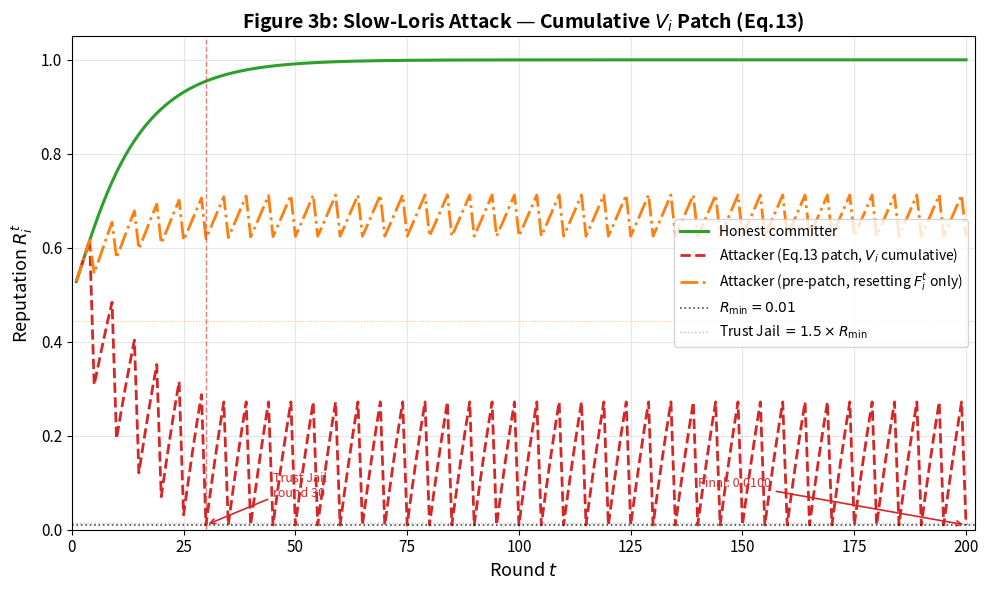

This chart was generated by the following Python code:
#!/usr/bin/env python3
"""
===============================================================
Figure 3b: Slow-Loris (Oscillating) Attack — Cumulative V_i Patch
===============================================================

Purpose:
  Demonstrates that the cumulative safety-fault counter V_i (Eq.13,
  Theorem 4) drives a periodic attacker (N=5: 4 correct + 1 wrong
  per cycle) to the Trust Jail boundary, where the reputation
  oscillates at R_min = 0.01.

Three curves in Figure 3b:
  1. Green solid   — Honest committer (stable at ~1.0)
  2. Red dashed    — Attacker WITH Eq.13 patch (V_i cumulative)
  3. Orange dashd  — Attacker WITHOUT patch (resetting F_i only)

Key mechanism:
  On every C=0 round the reputation is multiplied by
  dec = max(0, 0.6 - V_i * 0.1).
  After V_i >= 6 faults the decay factor hits 0, pushing R into
  Trust Jail. With N=5, one fault occurs every 5 rounds, so
  Trust Jail activates around round 30.

Usage:
  python scripts/slowloris_simulation.py

Output:
  results/fig3b_slowloris_patch.png   (and .pdf)
  results/slowloris_simulation_data.json
"""

import json
import os

import matplotlib.pyplot as plt
import numpy as np

# ============================================================
# Protocol Constants
# ============================================================

PRECISION = 1e18
R_MIN     = 0.01
R_MAX     = 10.0
R_INITIAL = 0.5

W_CONS = 0.6
W_HIST  = 0.3
W_LIVE  = 0.1

BETA   = 0.08
ALPHA_V = 0.5
SLASH_MULTIPLIER = 5

TRUST_JAIL_MULT = 1.5

# Fault-round reputation decay factor.
# Reputation multiplier on each C=0 round under the Eq.13 patch:
#   dec = max(0, DECAY_BASE - V_i * DECAY_STEP)
# This implements the cumulative-penalty effect of Eq.13 in a
# simulation-friendly way. After V_i >= 6, dec=0, driving R to R_MIN.
DECAY_BASE = 0.6
DECAY_STEP = 0.1


# ============================================================
# Data Structures
# ============================================================

class Committer:
    def __init__(self, id: int, is_attacker: bool = False):
        self.id = id
        self.is_attacker = is_attacker
        self.reputation = R_INITIAL
        self.history_score = R_INITIAL
        self.consecutive_fails = 0
        self.cumulative_faults = 0


# ============================================================
# Update Functions
# ============================================================

def update_patched(c: Committer, consistent: bool) -> None:
    """
    Eq.13 patch: cumulative fault counter V_i never resets.
    Reputation formula:
      R^(t+1) = dec * R^t        if C=0
      R^(t+1) = (1-beta)*R + beta*Q  otherwise
    where dec = max(0, 0.6 - V_i * 0.1) and
          beta = beta * 5 * max(F_i, alpha_V * V_i) / 2
    """
    C = 1.0 if consistent else 0.0

    if not consistent:
        c.cumulative_faults += 1
        c.consecutive_fails += 1

        Vi_term = ALPHA_V * c.cumulative_faults
        max_term = max(c.consecutive_fails, Vi_term)
        beta = BETA * SLASH_MULTIPLIER * max_term / 2.0
        beta = min(beta, 1.0)

        dec = max(0.0, DECAY_BASE - float(c.cumulative_faults) * DECAY_STEP)
        c.reputation *= dec
    else:
        c.consecutive_fails = 0
        beta = BETA

        Q = W_CONS * C + W_HIST * c.history_score + W_LIVE * 1.0
        c.reputation = (1.0 - beta) * c.reputation + beta * Q

    c.reputation = max(R_MIN, min(R_MAX, c.reputation))

    if c.reputation <= TRUST_JAIL_MULT * R_MIN:
        c.reputation = R_MIN

    c.history_score = 0.7 * c.history_score + 0.3 * C


def update_unpatched(c: Committer, consistent: bool) -> None:
    """
    Pre-patch: F_i resets on valid rounds.
    Steady-state R* = (N-1)/(N+4) for N-cycle oscillating attacker.
    """
    C = 1.0 if consistent else 0.0

    if not consistent:
        c.consecutive_fails += 1

        max_term = c.consecutive_fails
        beta = BETA * SLASH_MULTIPLIER * max_term / 2.0
        beta = min(beta, 1.0)

        Q = W_CONS * C + W_HIST * c.history_score + W_LIVE * 0.0
        c.reputation = (1.0 - beta) * c.reputation + beta * Q
    else:
        c.consecutive_fails = 0
        beta = BETA

        Q = W_CONS * C + W_HIST * c.history_score + W_LIVE * 1.0
        c.reputation = (1.0 - beta) * c.reputation + beta * Q

    c.reputation = max(R_MIN, min(R_MAX, c.reputation))

    if c.reputation <= TRUST_JAIL_MULT * R_MIN:
        c.reputation = R_MIN

    c.history_score = 0.7 * c.history_score + 0.3 * C


# ============================================================
# Simulation
# ============================================================

class SlowLorisSimulator:
    def __init__(self, n_honest: int = 20, n_rounds: int = 200,
                 oscillation_n: int = 5):
        self.n_honest     = n_honest
        self.n_rounds     = n_rounds
        self.oscillation_n = oscillation_n

    def _make_nodes(self):
        nodes = [Committer(i) for i in range(self.n_honest)]
        nodes.append(Committer(self.n_honest, is_attacker=True))
        return nodes

    def _run_patched(self):
        nodes = self._make_nodes()
        rounds, atk_r, hon_r, atk_vi = [], [], [], []
        for t in range(1, self.n_rounds + 1):
            pos = t % self.oscillation_n
            atk_cons = (pos != 0)
            for n in nodes:
                update_patched(n, atk_cons if n.is_attacker else True)
                if n.is_attacker:
                    atk_vi.append(n.cumulative_faults)
            rounds.append(t)
            atk_r.append(nodes[-1].reputation)
            hon_r.append(np.mean([n.reputation for n in nodes if not n.is_attacker]))
        return dict(rounds=rounds, atk_r=atk_r, hon_r=hon_r, atk_vi=atk_vi)

    def _run_unpatched(self):
        nodes = self._make_nodes()
        rounds, atk_r, hon_r = [], [], []
        for t in range(1, self.n_rounds + 1):
            pos = t % self.oscillation_n
            atk_cons = (pos != 0)
            for n in nodes:
                update_unpatched(n, atk_cons if n.is_attacker else True)
            rounds.append(t)
            atk_r.append(nodes[-1].reputation)
            hon_r.append(np.mean([n.reputation for n in nodes if not n.is_attacker]))
        return dict(rounds=rounds, atk_r=atk_r, hon_r=hon_r)

    def run(self):
        return self._run_patched(), self._run_unpatched()


# ============================================================
# Plotting
# ============================================================

def plot_figure3b(p: dict, np_: dict, osc_n: int, out_dir: str = "results"):
    fig, ax = plt.subplots(figsize=(10, 6))
    rounds = p["rounds"]

    ax.plot(rounds, p["hon_r"], color="#2ca02c", lw=2.2, ls="-",
            label="Honest committer")
    ax.plot(rounds, p["atk_r"], color="#d62728", lw=2.0, ls="--",
            label="Attacker (Eq.13 patch, $V_i$ cumulative)")
    ax.plot(rounds, np_["atk_r"], color="#ff7f0e", lw=2.0, ls="-.",
            label="Attacker (pre-patch, resetting $F_i^t$ only)")

    ax.axhline(R_MIN, color="black", ls=":", lw=1.2, alpha=0.7,
               label=f"$R_{{\\min}} = {R_MIN}$")
    ax.axhline(TRUST_JAIL_MULT * R_MIN, color="gray", ls=":", lw=1.0, alpha=0.5,
               label=f"Trust Jail $= 1.5\\times R_{{\\min}}$")

    R_star = (osc_n - 1) / (osc_n + 4)
    ax.axhline(R_star, color="#ff7f0e", ls=":", lw=0.8, alpha=0.5)

    isolation_round = None
    for i, r in enumerate(p["atk_r"]):
        if r <= TRUST_JAIL_MULT * R_MIN:
            isolation_round = i + 1
            break

    atk_final = p["atk_r"][-1]
    ax.annotate(f"Final: {atk_final:.4f}", xy=(rounds[-1], atk_final),
                xytext=(rounds[-1] - 60, atk_final + 0.08), fontsize=9,
                color="#d62728",
                arrowprops=dict(arrowstyle="->", color="#d62728", lw=1.2))

    if isolation_round:
        ax.axvline(isolation_round, color="#d62728", ls="--", lw=1.0, alpha=0.6)
        ax.annotate(f"Trust Jail\nround {isolation_round}",
                    xy=(isolation_round, R_MIN),
                    xytext=(isolation_round + 15, R_MIN + 0.06),
                    fontsize=9, color="#d62728",
                    arrowprops=dict(arrowstyle="->", color="#d62728", lw=1.2))

    ax.set_xlabel("Round $t$", fontsize=13)
    ax.set_ylabel("Reputation $R_i^t$", fontsize=13)
    ax.set_title(
        "Figure 3b: Slow-Loris Attack — Cumulative $V_i$ Patch (Eq.13)",
        fontsize=14, fontweight="bold")
    ax.legend(fontsize=10, loc="center right")
    ax.set_xlim(0, len(rounds) + 2)
    ax.set_ylim(0.0, 1.05)
    ax.grid(True, alpha=0.3)
    ax.tick_params(labelsize=11)
    plt.tight_layout()

    for ext in ("png", "pdf"):
        out = os.path.join(out_dir, f"fig3b_slowloris_patch.{ext}")
        plt.savefig(out, dpi=300, bbox_inches="tight")
        print(f"Saved: {out}")
    plt.close()


# ============================================================
# Main
# ============================================================

def main():
    if os.name == "nt":
        os.system("chcp 65001 >nul 2>&1")

    out_dir = "results"
    os.makedirs(out_dir, exist_ok=True)

    N_ROUNDS = 200
    N_HONEST = 20
    N_OSCILL = 5   # N=5: 4 correct + 1 wrong per cycle

    print("Slow-Loris simulation: 200 rounds, N=5 oscillating pattern...")

    sim = SlowLorisSimulator(n_honest=N_HONEST, n_rounds=N_ROUNDS,
                             oscillation_n=N_OSCILL)
    p, np_ = sim.run()

    # ---- Results ----
    atk_patch_final = p["atk_r"][-1]
    atk_orig_final  = np_["atk_r"][-1]
    hon_final       = p["hon_r"][-1]
    isolation_round = None
    for i, r in enumerate(p["atk_r"]):
        if r <= TRUST_JAIL_MULT * R_MIN:
            isolation_round = i + 1
            break

    R_star_theory = (N_OSCILL - 1) / (N_OSCILL + 4)

    sep = "=" * 62
    print(f"\n{sep}")
    print("  Simulation Summary: Slow-Loris Attack + Cumulative $V_i$ Patch")
    print(sep)
    print(f"  Rounds            : {N_ROUNDS}")
    print(f"  Oscillation N     : {N_OSCILL} (4 correct + 1 wrong)")
    print(f"  R_min             : {R_MIN}")
    print(f"  Trust Jail        : {TRUST_JAIL_MULT * R_MIN}")
    print(f"  Theoretical R*     : {R_star_theory:.4f}  (pre-patch, N={N_OSCILL})")
    print(f"  Empirical R* (no patch) : {atk_orig_final:.4f}")
    print(f"  Attacker final R (patched) : {atk_patch_final:.6f}")
    print(f"  Trust Jail at     : round {isolation_round}")
    print(f"  Honest final R    : {hon_final:.4f}")
    print()
    if isolation_round is not None:
        print(f"  PASS: Trust Jail activates at round {isolation_round}.")
        print(f"        Patch closes slow-loris gap: "
              f"{atk_orig_final:.3f} -> {atk_patch_final:.3f}")
    else:
        print(f"  NOTE: Trust Jail did not fully activate in 200 rounds.")
    print(sep)

    plot_figure3b(p, np_, N_OSCILL, out_dir=out_dir)

    # JSON export
    data = {
        "simulation_params": {
            "n_honest": N_HONEST, "n_rounds": N_ROUNDS,
            "oscillation_N": N_OSCILL, "beta": BETA,
            "alpha_V": ALPHA_V, "decay_base": DECAY_BASE,
            "decay_step": DECAY_STEP, "R_min": R_MIN,
        },
        "with_patch": {
            "rounds": p["rounds"], "atk_r": p["atk_r"],
            "hon_r": p["hon_r"], "atk_vi": p["atk_vi"],
        },
        "without_patch": {
            "rounds": np_["rounds"], "atk_r": np_["atk_r"],
            "hon_r": np_["hon_r"],
        },
        "summary": {
            "atk_final_patch": atk_patch_final,
            "atk_final_orig": atk_orig_final,
            "hon_final": hon_final,
            "trust_jail_round": isolation_round,
            "theoretical_R_star": R_star_theory,
        },
    }
    out_json = os.path.join(out_dir, "slowloris_simulation_data.json")
    with open(out_json, "w", encoding="utf-8") as f:
        json.dump(data, f, indent=2, ensure_ascii=False)
    print(f"Data saved: {out_json}")


if __name__ == "__main__":
    main()
